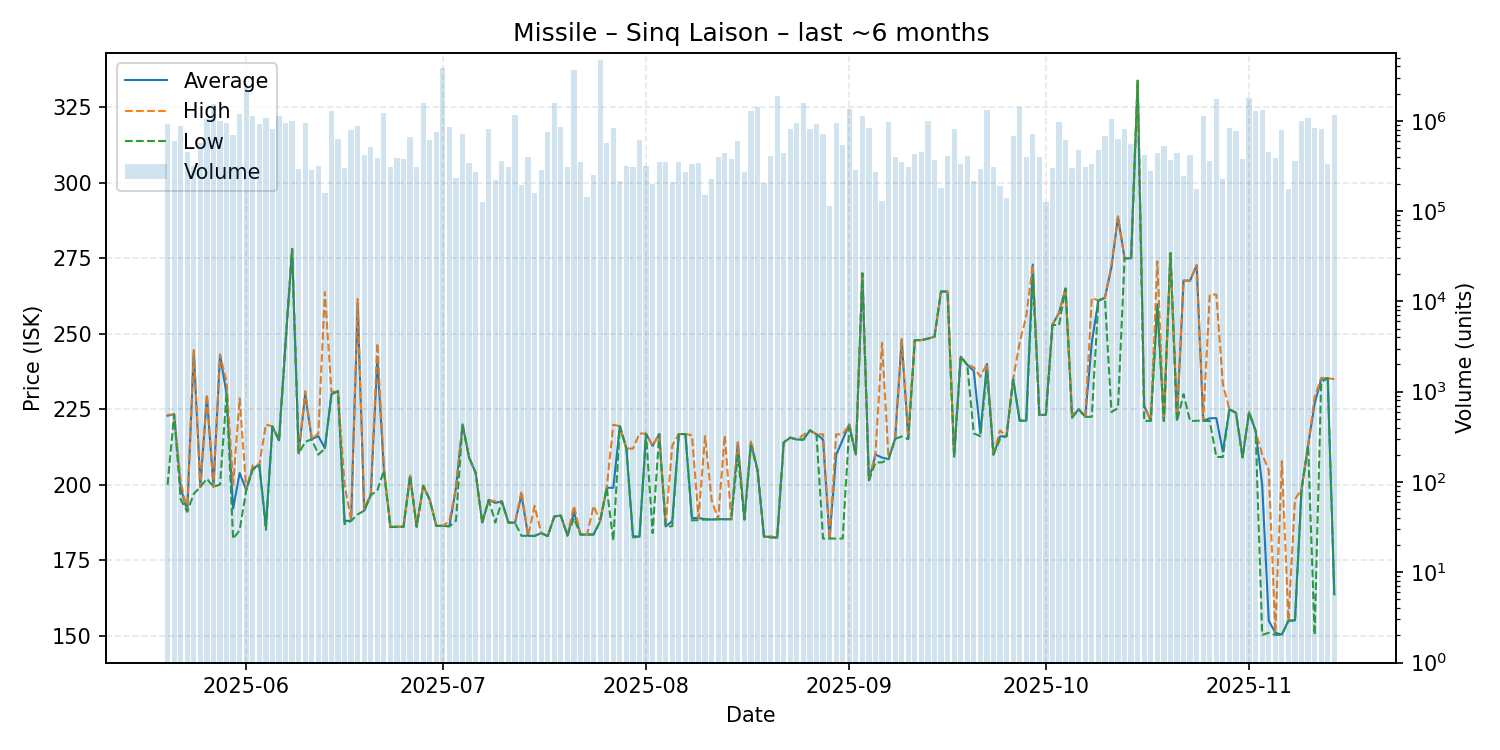

Source data for this figure (header and first rows):
date, average, highest, lowest, order_count, volume
2025-05-20, 222.9, 223.2, 200.0, 95, 919825
2025-05-21, 223.3, 223.3, 223.3, 87, 596457
2025-05-22, 199.1, 201.1, 195.2, 95, 864948
2025-05-23, 191.2, 191.3, 191.1, 113, 453099
2025-05-24, 244.3, 244.6, 197.0, 112, 311639
2025-05-25, 199.3, 199.3, 199.3, 140, 574524
2025-05-26, 229.2, 230.0, 202.0, 124, 1045948
2025-05-27, 199.3, 199.3, 199.3, 107, 1536204
2025-05-28, 243.0, 243.2, 200.1, 119, 998217
2025-05-29, 230.1, 234.0, 230.0, 116, 955591
2025-05-30, 192.1, 200.0, 182.1, 146, 694077
2025-05-31, 203.9, 228.6, 185.0, 174, 1201540
2025-06-01, 198.3, 198.3, 198.3, 161, 2435316
2025-06-02, 205.5, 206.5, 205.0, 108, 1116879
2025-06-03, 206.5, 206.7, 206.5, 122, 930182
2025-06-04, 186.1, 220.0, 185.1, 101, 1069101
2025-06-05, 219.3, 219.3, 219.3, 113, 821029
2025-06-06, 214.7, 215.0, 214.6, 110, 1119408
2025-06-07, 247.0, 247.0, 247.0, 147, 950496
2025-06-08, 278.1, 278.1, 278.1, 138, 1003628
2025-06-09, 210.4, 210.5, 210.4, 106, 289966
2025-06-10, 229.9, 231.0, 214.2, 111, 945332
2025-06-11, 215.1, 215.1, 215.1, 104, 281559
2025-06-12, 216.1, 217.0, 210.0, 96, 318217
2025-06-13, 212.1, 263.8, 212.0, 95, 157372
2025-06-14, 230.0, 230.8, 230.0, 136, 1282881
2025-06-15, 231.0, 231.0, 231.0, 134, 626251
2025-06-16, 188.0, 200.0, 187.0, 95, 297259
2025-06-17, 188.1, 188.5, 188.0, 98, 796637
2025-06-18, 260.0, 261.5, 190.2, 104, 871991
2025-06-19, 191.4, 192.0, 191.4, 109, 415484
2025-06-20, 196.6, 197.0, 196.6, 110, 506776
2025-06-21, 241.7, 246.9, 198.1, 117, 389703
2025-06-22, 205.0, 206.0, 204.7, 146, 1234078
2025-06-23, 186.0, 186.1, 186.0, 119, 309139
2025-06-24, 186.1, 186.1, 186.1, 113, 386558
2025-06-25, 186.1, 186.1, 186.1, 95, 376918
2025-06-26, 203.0, 203.0, 203.0, 106, 665380
2025-06-27, 186.1, 186.1, 186.1, 103, 309457
2025-06-28, 199.7, 199.7, 199.7, 123, 1557832
2025-06-29, 195.0, 195.0, 195.0, 131, 611313
2025-06-30, 186.4, 186.4, 186.4, 83, 743358
2025-07-01, 186.4, 186.4, 186.4, 73, 3802132
2025-07-02, 186.3, 188.0, 186.2, 114, 850937
2025-07-03, 199.0, 199.0, 188.1, 92, 234613
2025-07-04, 220.0, 220.0, 220.0, 98, 713938
2025-07-05, 209.0, 209.0, 209.0, 89, 338543
2025-07-06, 204.0, 204.0, 204.0, 118, 271137
2025-07-07, 187.5, 187.5, 187.5, 75, 127621
2025-07-08, 195.0, 195.0, 195.0, 112, 811096
2025-07-09, 194.0, 194.5, 187.5, 91, 222983
2025-07-10, 194.5, 194.5, 194.5, 98, 361280
2025-07-11, 187.5, 187.5, 187.5, 101, 304914
2025-07-12, 187.4, 187.4, 187.4, 117, 1170804
2025-07-13, 196.7, 197.9, 183.1, 120, 193995
2025-07-14, 183.1, 183.1, 183.1, 85, 395684
2025-07-15, 183.1, 193.0, 183.0, 77, 158006
2025-07-16, 184.0, 184.0, 184.0, 93, 283936
2025-07-17, 183.0, 183.0, 183.0, 95, 746329
2025-07-18, 189.5, 189.5, 189.5, 85, 1566886
... 119 more rows
